7-way image classification set "data_combined" from GitHub (ruibiaoo/Adversarial-CV-Speed-Limit-Sign); label vocabulary: 10 mph speed limit, 20 mph speed limit, 30 mph speed limit, 40 mph speed limit, 50 mph speed limit, 60 mph speed limit, 70 mph speed limit.

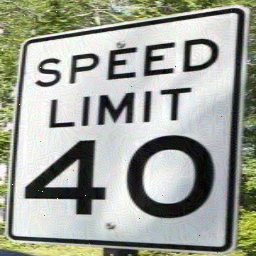
Label: 40 mph speed limit

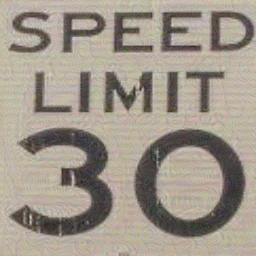
Label: 30 mph speed limit

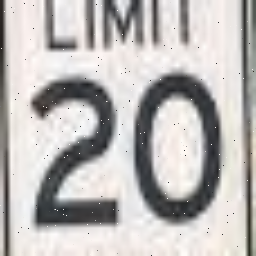
Label: 20 mph speed limit

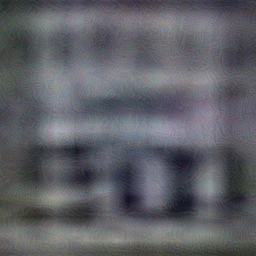
Label: 50 mph speed limit

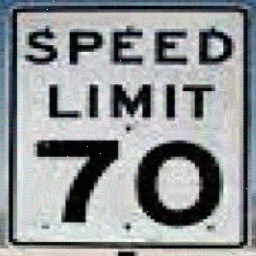
Label: 70 mph speed limit

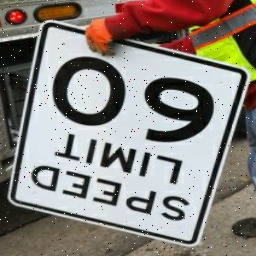
Label: 60 mph speed limit
